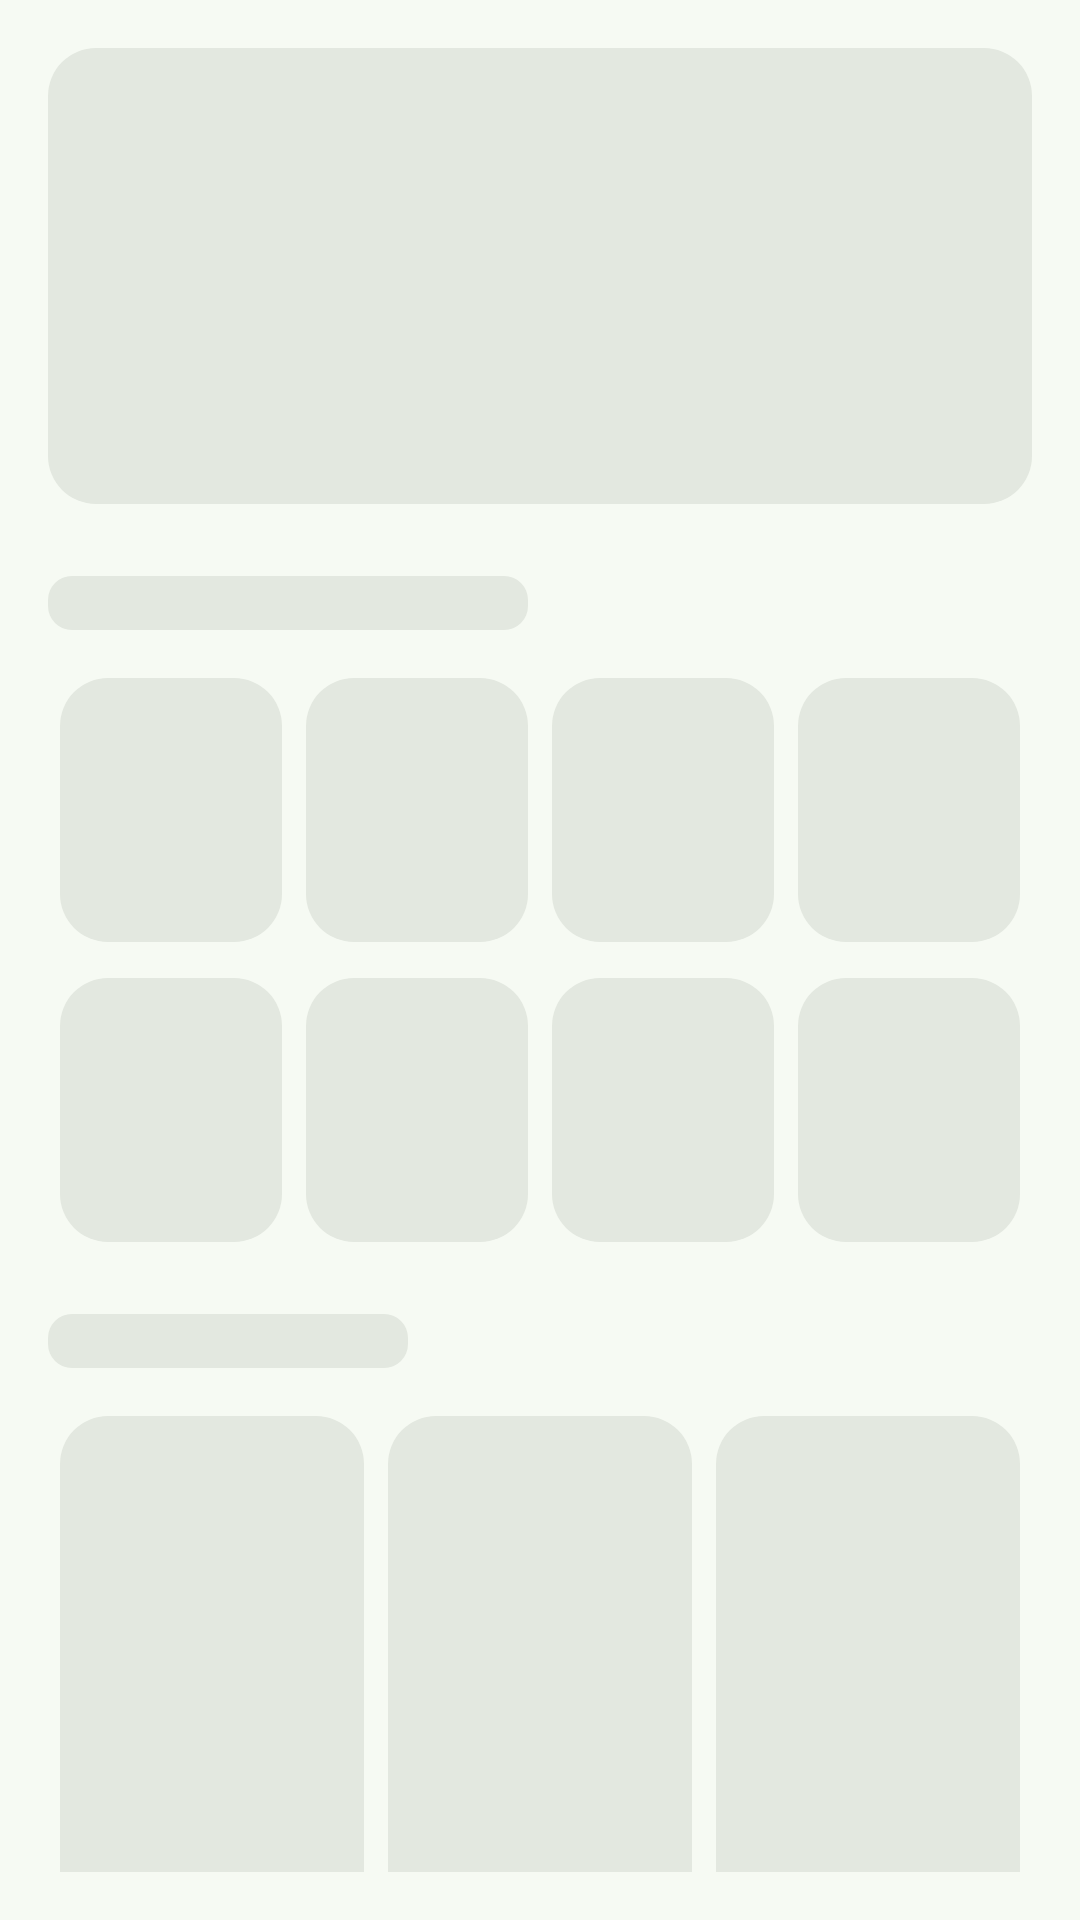

This screen was rendered from an Android layout file. Write that file and the resources it references.
<!-- AndroidManifest.xml: application theme Theme.GreenBasket -->
<!-- res/layout/layout_home_skeleton.xml -->
<?xml version="1.0" encoding="utf-8"?>
<LinearLayout xmlns:android="http://schemas.android.com/apk/res/android"
    android:layout_width="match_parent"
    android:layout_height="wrap_content"
    android:importantForAccessibility="noHideDescendants"
    android:orientation="vertical"
    android:padding="@dimen/screen_padding">

    <View
        android:layout_width="match_parent"
        android:layout_height="@dimen/banner_height"
        android:background="@drawable/bg_skeleton_card" />

    <View
        android:layout_width="160dp"
        android:layout_height="18dp"
        android:layout_marginTop="@dimen/space_xxl"
        android:background="@drawable/bg_skeleton_block" />

    <LinearLayout
        android:layout_width="match_parent"
        android:layout_height="wrap_content"
        android:layout_marginTop="@dimen/space_l"
        android:orientation="horizontal">

        <View style="@style/SkeletonTile" />
        <View style="@style/SkeletonTile" />
        <View style="@style/SkeletonTile" />
        <View style="@style/SkeletonTile" />
    </LinearLayout>

    <LinearLayout
        android:layout_width="match_parent"
        android:layout_height="wrap_content"
        android:layout_marginTop="@dimen/space_m"
        android:orientation="horizontal">

        <View style="@style/SkeletonTile" />
        <View style="@style/SkeletonTile" />
        <View style="@style/SkeletonTile" />
        <View style="@style/SkeletonTile" />
    </LinearLayout>

    <View
        android:layout_width="120dp"
        android:layout_height="18dp"
        android:layout_marginTop="@dimen/space_xxl"
        android:background="@drawable/bg_skeleton_block" />

    <LinearLayout
        android:layout_width="match_parent"
        android:layout_height="wrap_content"
        android:layout_marginTop="@dimen/space_l"
        android:orientation="horizontal">

        <View style="@style/SkeletonProduct" />
        <View style="@style/SkeletonProduct" />
        <View style="@style/SkeletonProduct" />
    </LinearLayout>
</LinearLayout>
<!-- resources referenced by this layout -->
<resources>
  <dimen name="banner_height">152dp</dimen>
  <dimen name="screen_padding">16dp</dimen>
  <dimen name="space_l">16dp</dimen>
  <dimen name="space_m">12dp</dimen>
  <dimen name="space_xxl">24dp</dimen>
  <style name="Theme.GreenBasket" parent="Base.Theme.GreenBasket" />
  <color name="skeleton">#E3E8E0</color>
  <dimen name="radius_s">8dp</dimen>
  <dimen name="radius_l">16dp</dimen>
  <color name="md_primary">#1A7F37</color>
  <color name="md_on_primary">#FFFFFF</color>
  <color name="md_primary_container">#C3F0C8</color>
  <color name="md_on_primary_container">#00210B</color>
  <color name="md_secondary">#526350</color>
  <color name="md_on_secondary">#FFFFFF</color>
  <color name="md_secondary_container">#D5E8D0</color>
  <color name="md_on_secondary_container">#101F10</color>
  <color name="md_tertiary">#7A5900</color>
  <color name="md_on_tertiary">#FFFFFF</color>
  <color name="md_tertiary_container">#FFDF9E</color>
  <color name="md_on_tertiary_container">#261A00</color>
  <color name="md_error">#BA1A1A</color>
  <color name="md_on_error">#FFFFFF</color>
  <color name="md_error_container">#FFDAD6</color>
  <color name="md_on_error_container">#410002</color>
  <color name="md_background">#F6FAF3</color>
  <color name="md_on_background">#181D17</color>
  <color name="md_surface">#F6FAF3</color>
  <color name="md_on_surface">#181D17</color>
  <color name="md_surface_variant">#DDE5D9</color>
  <color name="md_on_surface_variant">#414941</color>
  <color name="md_outline">#717970</color>
  <color name="md_outline_variant">#C1C9BE</color>
  <color name="md_inverse_surface">#2D322C</color>
  <color name="md_inverse_on_surface">#EEF2EA</color>
  <color name="md_inverse_primary">#88D98E</color>
  <color name="md_surface_container_lowest">#FFFFFF</color>
  <color name="md_surface_container_low">#F0F5EC</color>
  <color name="md_surface_container">#EAEFE7</color>
  <color name="md_surface_container_high">#E5E9E1</color>
  <color name="md_surface_container_highest">#DFE4DB</color>
  <style name="ShapeAppearance.GreenBasket.Small" parent="ShapeAppearance.Material3.Corner.Small">
          <item name="cornerSize">8dp</item>
      </style>
  <style name="ShapeAppearance.GreenBasket.Medium" parent="ShapeAppearance.Material3.Corner.Medium">
          <item name="cornerSize">14dp</item>
      </style>
  <style name="ShapeAppearance.GreenBasket.Large" parent="ShapeAppearance.Material3.Corner.Large">
          <item name="cornerSize">20dp</item>
      </style>
  <style name="ThemeOverlay.GreenBasket.Dialog" parent="ThemeOverlay.Material3.MaterialAlertDialog">
          <item name="shapeAppearanceOverlay">@style/ShapeAppearance.GreenBasket.Dialog</item>
      </style>
  <dimen name="card_stroke">1dp</dimen>
  <style name="TextAppearance.GreenBasket.ToolbarTitle" parent="TextAppearance.Material3.TitleLarge">
          <item name="android:textStyle">bold</item>
          <item name="android:textSize">20sp</item>
      </style>
  <style name="TextAppearance.GreenBasket.ToolbarSubtitle" parent="TextAppearance.Material3.BodySmall">
          <item name="android:textColor">?attr/colorOnSurfaceVariant</item>
      </style>
  <style name="Widget.GreenBasket.BottomNavigation.ActiveIndicator" parent="Widget.Material3.BottomNavigationView.ActiveIndicator">
          <item name="android:color">?attr/colorPrimaryContainer</item>
      </style>
  <style name="TextAppearance.GreenBasket.NavLabel.Active">
          <item name="android:textStyle">bold</item>
      </style>
  <style name="TextAppearance.GreenBasket.NavLabel" parent="TextAppearance.Material3.LabelMedium" />
  <dimen name="radius_m">12dp</dimen>
  <style name="TextAppearance.GreenBasket.Button" parent="TextAppearance.Material3.LabelLarge">
          <item name="android:textStyle">bold</item>
          <item name="android:textSize">15sp</item>
      </style>
  <style name="ShapeAppearance.GreenBasket.Dialog" parent="">
          <item name="cornerFamily">rounded</item>
          <item name="cornerSize">24dp</item>
      </style>
</resources>
